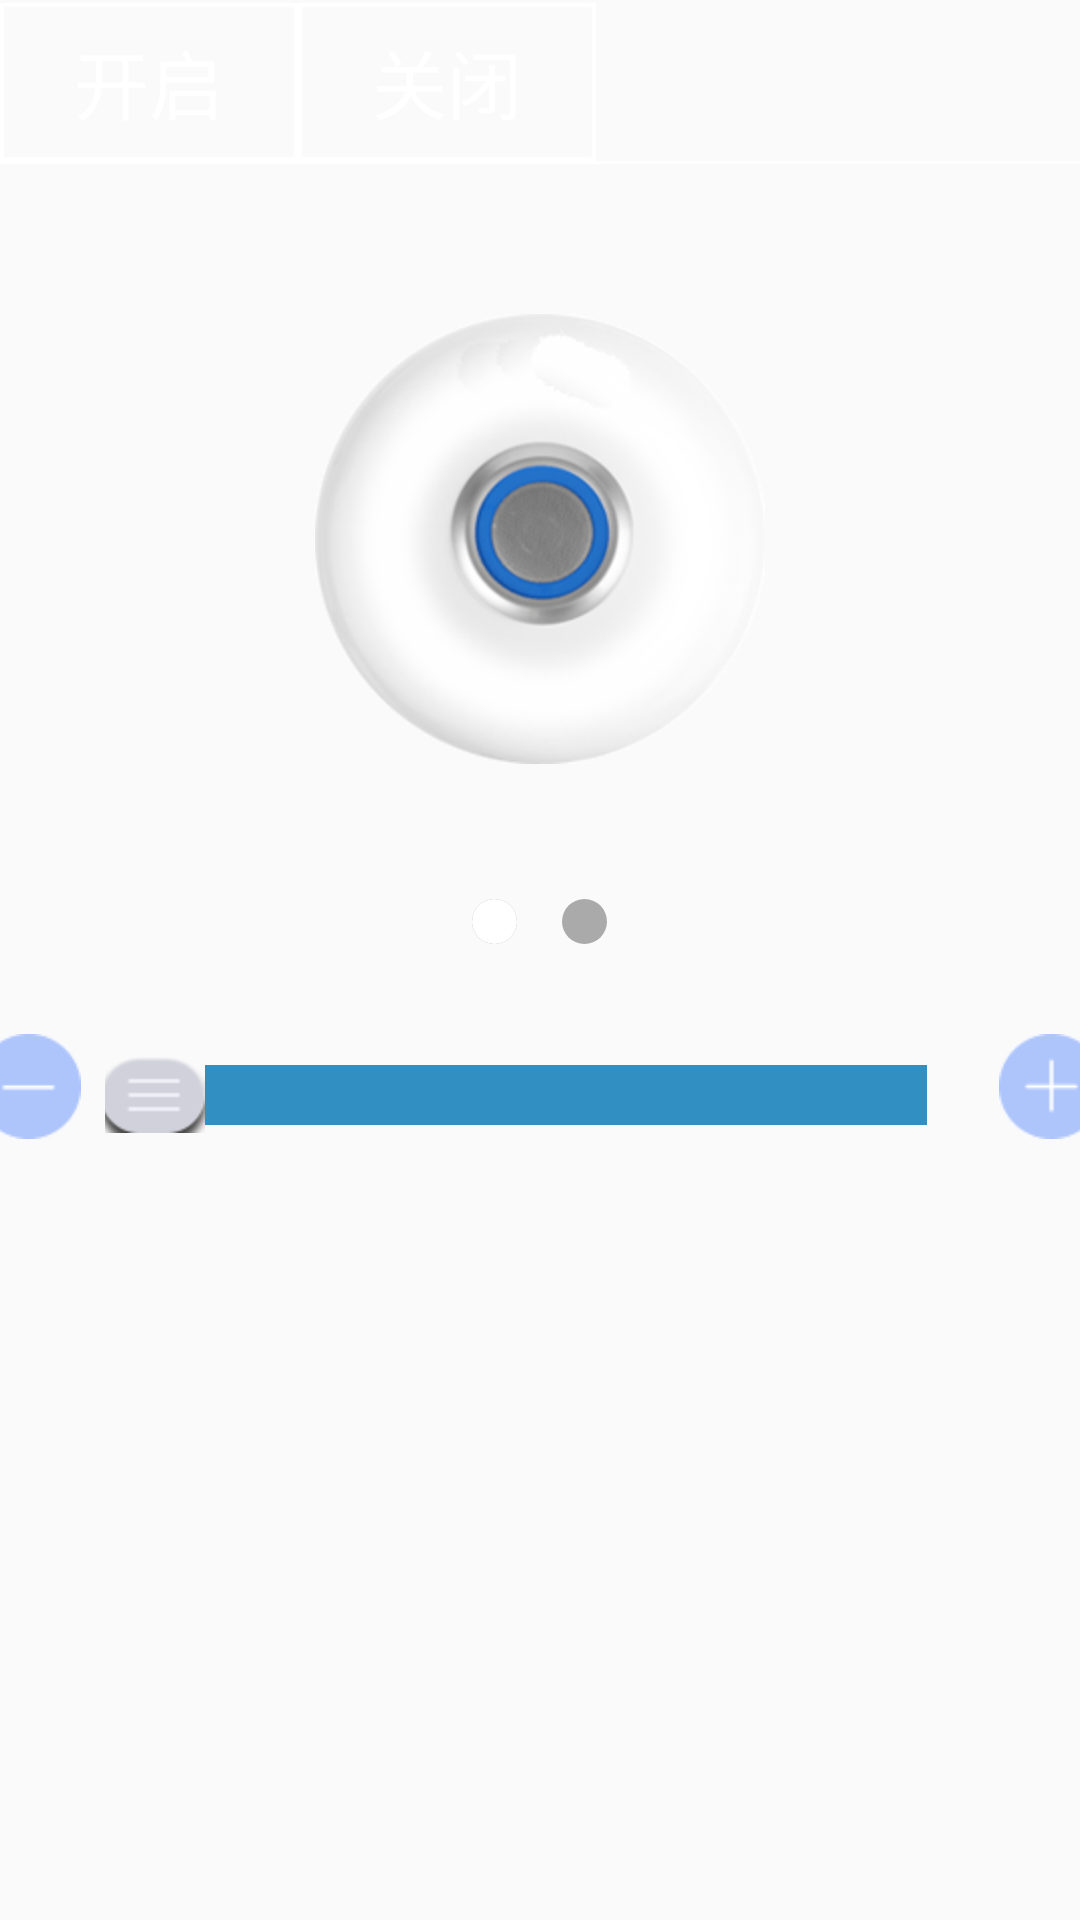

Android layout source for this screen:
<!-- AndroidManifest.xml: application theme AppTheme -->
<!-- res/layout/pager_night.xml -->
<?xml version="1.0" encoding="utf-8"?>
<LinearLayout xmlns:android="http://schemas.android.com/apk/res/android"
    android:layout_width="match_parent"
    android:layout_height="match_parent"
    android:orientation="vertical">


    <RadioGroup
        android:id="@+id/rg_night"
        android:layout_width="match_parent"
        android:layout_height="wrap_content"
        android:layout_marginTop="1dp"
        android:orientation="horizontal">

        <RadioButton
            android:id="@+id/rb_night_one"
            android:layout_width="wrap_content"
            android:layout_height="wrap_content"

            android:background="@drawable/lamp_two_xml"
            android:button="@null"
            android:gravity="center"
            android:text="开启"
            android:textColor="#fff"
            android:textSize="25sp" />

        <RadioButton
            android:id="@+id/rb_night_two"
            android:layout_width="wrap_content"
            android:layout_height="wrap_content"

            android:background="@drawable/lamp_two_xml"
            android:button="@null"
            android:gravity="center"
            android:text="关闭"
            android:textColor="#fff"
            android:textSize="25sp" />


    </RadioGroup>

    <TextView


        android:layout_width="match_parent"
        android:layout_height="1dp"
        android:background="#fff" />

    <ImageView
        android:layout_width="wrap_content"
        android:layout_height="wrap_content"
        android:layout_gravity="center"
        android:layout_marginTop="50dp"
        android:background="@drawable/lamp_yd"

        />

    <FrameLayout
        android:layout_width="wrap_content"
        android:layout_height="wrap_content"

        android:layout_gravity="center"

        android:layout_marginTop="45dp">

        <LinearLayout
            android:id="@+id/ll_mainpager"
            android:layout_width="wrap_content"
            android:layout_height="wrap_content"
            android:orientation="horizontal">

            <ImageView
                android:layout_width="wrap_content"
                android:layout_height="wrap_content"
                android:src="@drawable/gray_round" />

            <ImageView
                android:layout_width="wrap_content"
                android:layout_height="wrap_content"
                android:layout_marginLeft="15dp"
                android:src="@drawable/gray_round" />

        </LinearLayout>

        <ImageView
            android:id="@+id/iv_red"
            android:layout_width="wrap_content"
            android:layout_height="wrap_content"
            android:src="@drawable/red_round" />
    </FrameLayout>

    <LinearLayout
        android:layout_width="match_parent"
        android:layout_height="wrap_content"
        android:layout_marginTop="30dp"
        android:gravity="center"
        android:orientation="horizontal">

        <Button
            android:id="@+id/bt_sub"
            android:layout_width="35dp"
            android:layout_height="35dp"


            android:background="@drawable/button_sud" />

        <SeekBar
            android:id="@+id/sb_window_bar"
            android:layout_width="290dp"
            android:layout_height="wrap_content"
            android:layout_marginLeft="8dp"
            android:layout_marginTop="3dp"
            android:maxHeight="20dp"
            android:minHeight="20dp"
            android:progressDrawable="@drawable/seekbar_main_bg"
            android:thumb="@drawable/seekbar_main_thumb" />
        />

        <Button
            android:id="@+id/bt_add"
            android:layout_width="35dp"
            android:layout_height="35dp"
            android:layout_marginLeft="8dp"
            android:background="@drawable/button_add" />

    </LinearLayout>


</LinearLayout>
<!-- resources referenced by this layout -->
<resources>
  <!-- drawable button_add: png bitmap (drawable-hdpi, 1376 bytes) -->
  <!-- drawable button_sud: png bitmap (drawable-hdpi, 1345 bytes) -->
  <!-- drawable gray_round (drawable) -->
  <?xml version="1.0" encoding="utf-8"?>
  <shape xmlns:android="http://schemas.android.com/apk/res/android"
      android:shape="oval" >
  
      <solid android:color="@android:color/darker_gray" />
  
      <size
          android:height="15dp"
          android:width="15dp" />
  
  </shape>
  <!-- drawable lamp_two_xml (drawable) -->
  <?xml version="1.0" encoding="UTF-8"?>
  <selector xmlns:android="http://schemas.android.com/apk/res/android">
  <item android:drawable="@drawable/lamp_two_pre" android:state_checked="true"/>
  <item android:drawable="@drawable/lamp_two" />
  
  </selector>
  <!-- drawable lamp_yd: png bitmap (drawable-hdpi, 19259 bytes) -->
  <!-- drawable red_round (drawable) -->
  <?xml version="1.0" encoding="utf-8"?>
  <shape xmlns:android="http://schemas.android.com/apk/res/android"
      android:shape="oval" >
  
      <solid android:color="#fff" />
  
      <size
          android:height="15dp"
          android:width="15dp" />
  
  </shape>
  <!-- drawable seekbar_main_bg (drawable) -->
  <?xml version="1.0" encoding="utf-8"?>
  <layer-list xmlns:android="http://schemas.android.com/apk/res/android">
  
      <item android:id="@android:id/background">
          <shape>
              <solid android:color="#328FC2"/>
          </shape>
      </item>
  
      <item android:id="@android:id/secondaryProgress">
          <clip>
              <shape>
                  <solid android:color="#fff"/>
              </shape>
          </clip>
      </item>
  
      <item android:id="@android:id/progress">
          <clip>
              <shape>
                  <solid android:color="#fff"/>
              </shape>
          </clip>
      </item>
  
  </layer-list>
  <!-- drawable seekbar_main_thumb (drawable) -->
  <?xml version="1.0" encoding="utf-8"?>
  <selector xmlns:android="http://schemas.android.com/apk/res/android">
  
      
      <item android:drawable="@drawable/seekbar_main" android:state_focused="true" android:state_pressed="false"/>
      
      <item android:drawable="@drawable/seekbar_main" android:state_focused="true" android:state_pressed="true"/>
      
      <item android:drawable="@drawable/seekbar_main" android:state_focused="false" android:state_pressed="true"/>
      
      <item android:drawable="@drawable/seekbar_main"/>
  
  </selector>
  <style name="AppTheme" parent="Theme.AppCompat.Light.DarkActionBar">
          
  
          <item name="colorPrimary">@color/colorPrimary</item>
          <item name="colorPrimaryDark">@color/colorPrimaryDark</item>
          <item name="colorAccent">@color/colorAccent</item>
      </style>
  <!-- drawable lamp_two_pre: png bitmap (drawable-hdpi, 1676 bytes) -->
  <!-- drawable lamp_two: png bitmap (drawable-hdpi, 1023 bytes) -->
  <!-- drawable seekbar_main: png bitmap (drawable-hdpi, 1507 bytes) -->
  <color name="colorPrimary">#3F51B5</color>
  <color name="colorPrimaryDark">#303F9F</color>
  <color name="colorAccent">#FF4081</color>
</resources>
